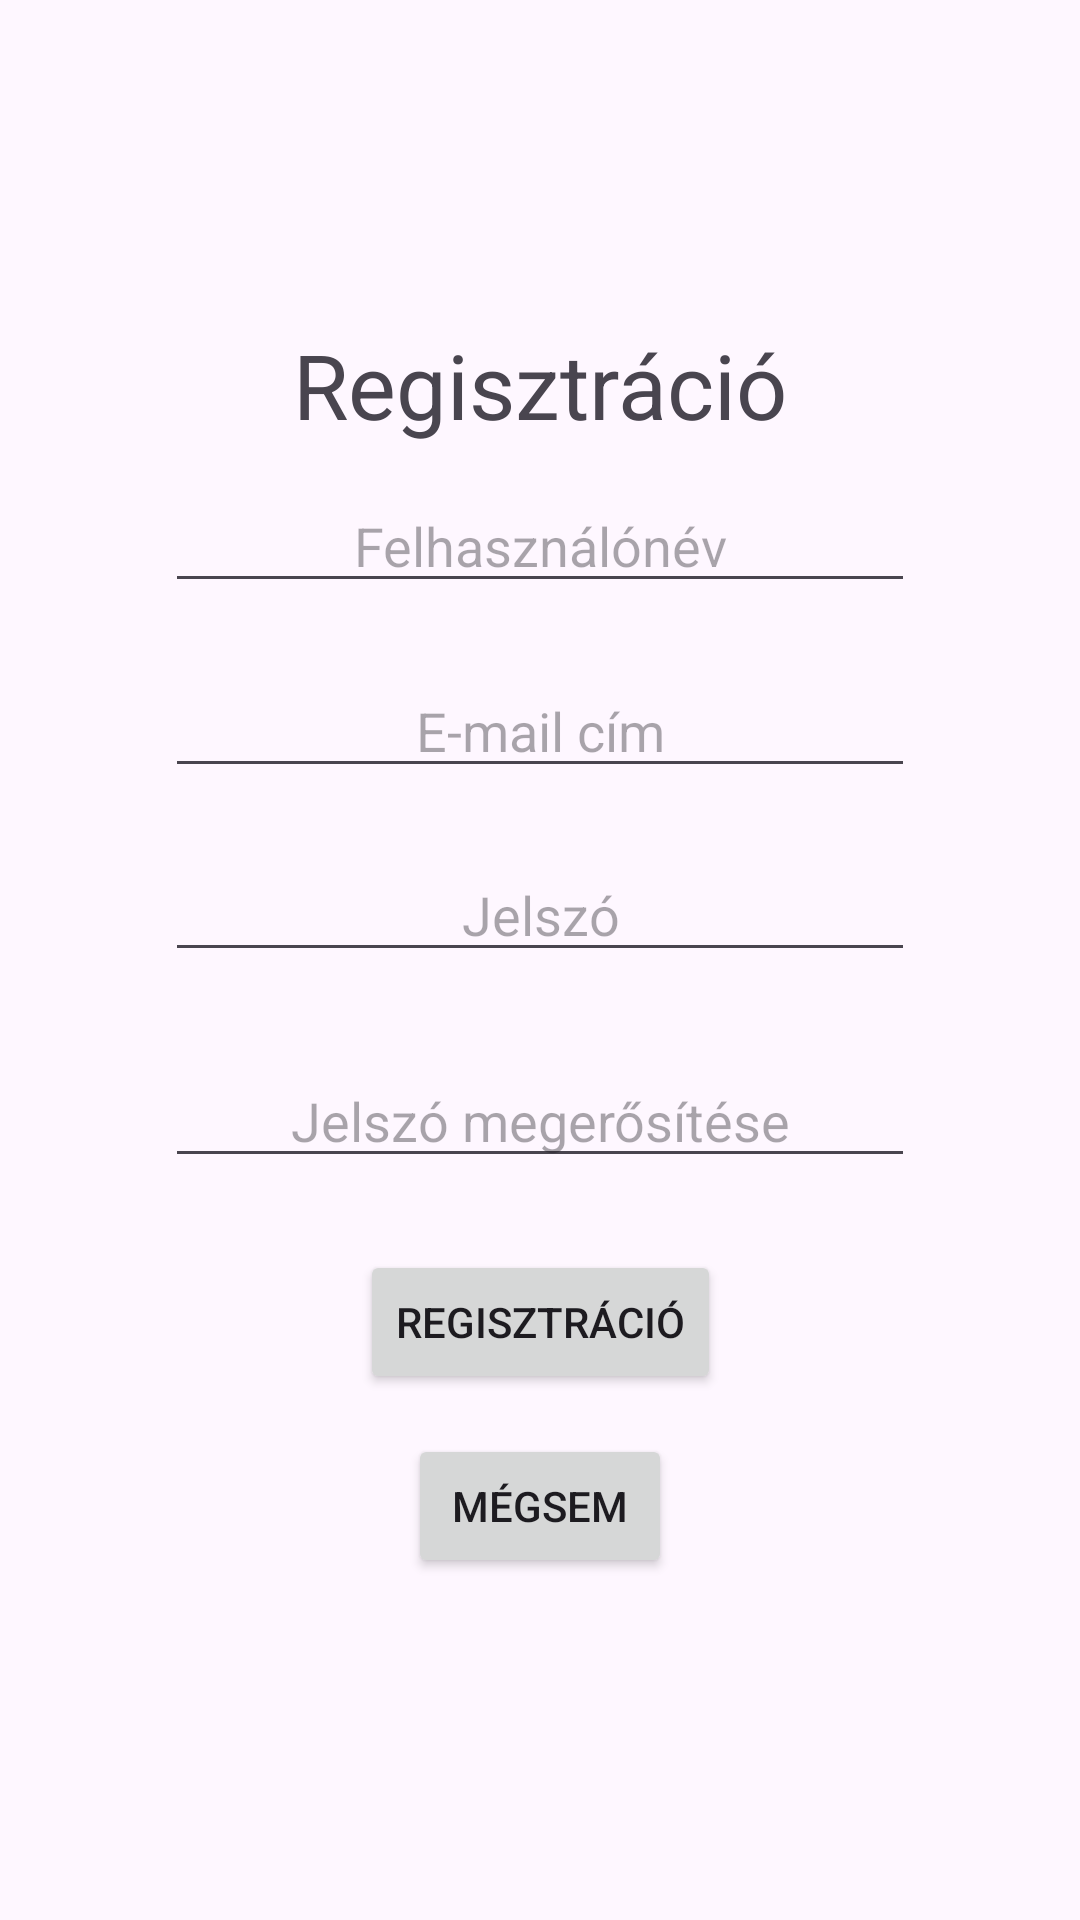

The Android layout XML behind this screen, and the referenced resources:
<!-- AndroidManifest.xml: application theme Theme.Material3.DayNight -->
<!-- res/layout/activity_register.xml -->
<?xml version="1.0" encoding="utf-8"?>
<androidx.constraintlayout.widget.ConstraintLayout xmlns:android="http://schemas.android.com/apk/res/android"
    xmlns:app="http://schemas.android.com/apk/res-auto"
    xmlns:tools="http://schemas.android.com/tools"
    android:id="@+id/main"
    android:layout_width="match_parent"
    android:layout_height="match_parent"
    tools:context=".RegisterActivity">

    <TextView
        android:id="@+id/textView"
        android:layout_width="wrap_content"
        android:layout_height="wrap_content"
        android:text="@string/registration"
        android:textSize="30sp"
        app:layout_constraintBottom_toTopOf="@+id/editTextPassword"
        app:layout_constraintEnd_toEndOf="parent"
        app:layout_constraintStart_toStartOf="parent"
        app:layout_constraintTop_toTopOf="parent"
        app:layout_constraintVertical_bias="0.445" />

    <EditText
        android:id="@+id/editTextUsername"
        android:layout_width="250dp"
        android:layout_height="wrap_content"
        android:hint="@string/username"
        android:inputType="textPersonName"
        android:textAlignment="center"
        app:layout_constraintBottom_toTopOf="@+id/editTextPassword"
        app:layout_constraintEnd_toEndOf="parent"
        app:layout_constraintStart_toStartOf="parent"
        app:layout_constraintTop_toBottomOf="@+id/textView"
        app:layout_constraintVertical_bias="0.122" />

    <EditText
        android:id="@+id/editTextEmail"
        android:layout_width="250dp"
        android:layout_height="wrap_content"
        android:hint="@string/email"
        android:inputType="textEmailAddress"
        android:textAlignment="center"
        app:layout_constraintBottom_toTopOf="@+id/editTextPassword"
        app:layout_constraintEnd_toEndOf="parent"
        app:layout_constraintStart_toStartOf="parent"
        app:layout_constraintTop_toBottomOf="@+id/editTextUsername" />

    <EditText
        android:id="@+id/editTextPassword"
        android:layout_width="250dp"
        android:layout_height="wrap_content"
        android:hint="@string/password"
        android:inputType="textPassword"
        android:textAlignment="center"
        app:layout_constraintBottom_toBottomOf="parent"
        app:layout_constraintEnd_toEndOf="parent"
        app:layout_constraintStart_toStartOf="parent"
        app:layout_constraintTop_toTopOf="parent"
        app:layout_constraintVertical_bias="0.472" />

    <EditText
        android:id="@+id/editTextPasswordAgain"
        android:layout_width="250dp"
        android:layout_height="wrap_content"
        android:hint="@string/password_again"
        android:inputType="textPassword"
        android:textAlignment="center"
        app:layout_constraintBottom_toBottomOf="parent"
        app:layout_constraintEnd_toEndOf="parent"
        app:layout_constraintStart_toStartOf="parent"
        app:layout_constraintTop_toBottomOf="@+id/editTextPassword"
        app:layout_constraintVertical_bias="0.1" />

    <Button
        android:id="@+id/registration"
        android:layout_width="wrap_content"
        android:layout_height="wrap_content"
        android:text="@string/registration"
        android:onClick="register"
        app:layout_constraintBottom_toBottomOf="parent"
        app:layout_constraintEnd_toEndOf="parent"
        app:layout_constraintStart_toStartOf="parent"
        app:layout_constraintTop_toBottomOf="@+id/editTextPasswordAgain"
        app:layout_constraintVertical_bias="0.12" />

    <Button
        android:id="@+id/cancel"
        android:layout_width="wrap_content"
        android:layout_height="wrap_content"
        android:text="@string/cancel"
        android:onClick="cancel"
        app:layout_constraintBottom_toBottomOf="parent"
        app:layout_constraintEnd_toEndOf="parent"
        app:layout_constraintStart_toStartOf="parent"
        app:layout_constraintTop_toBottomOf="@+id/registration"
        app:layout_constraintVertical_bias="0.105" />

</androidx.constraintlayout.widget.ConstraintLayout>
<!-- resources referenced by this layout -->
<resources>
  <string name="cancel">Mégsem</string>
  <string name="email">E-mail cím</string>
  <string name="password">Jelszó</string>
  <string name="password_again">Jelszó megerősítése</string>
  <string name="registration">Regisztráció</string>
  <string name="username">Felhasználónév</string>
</resources>
